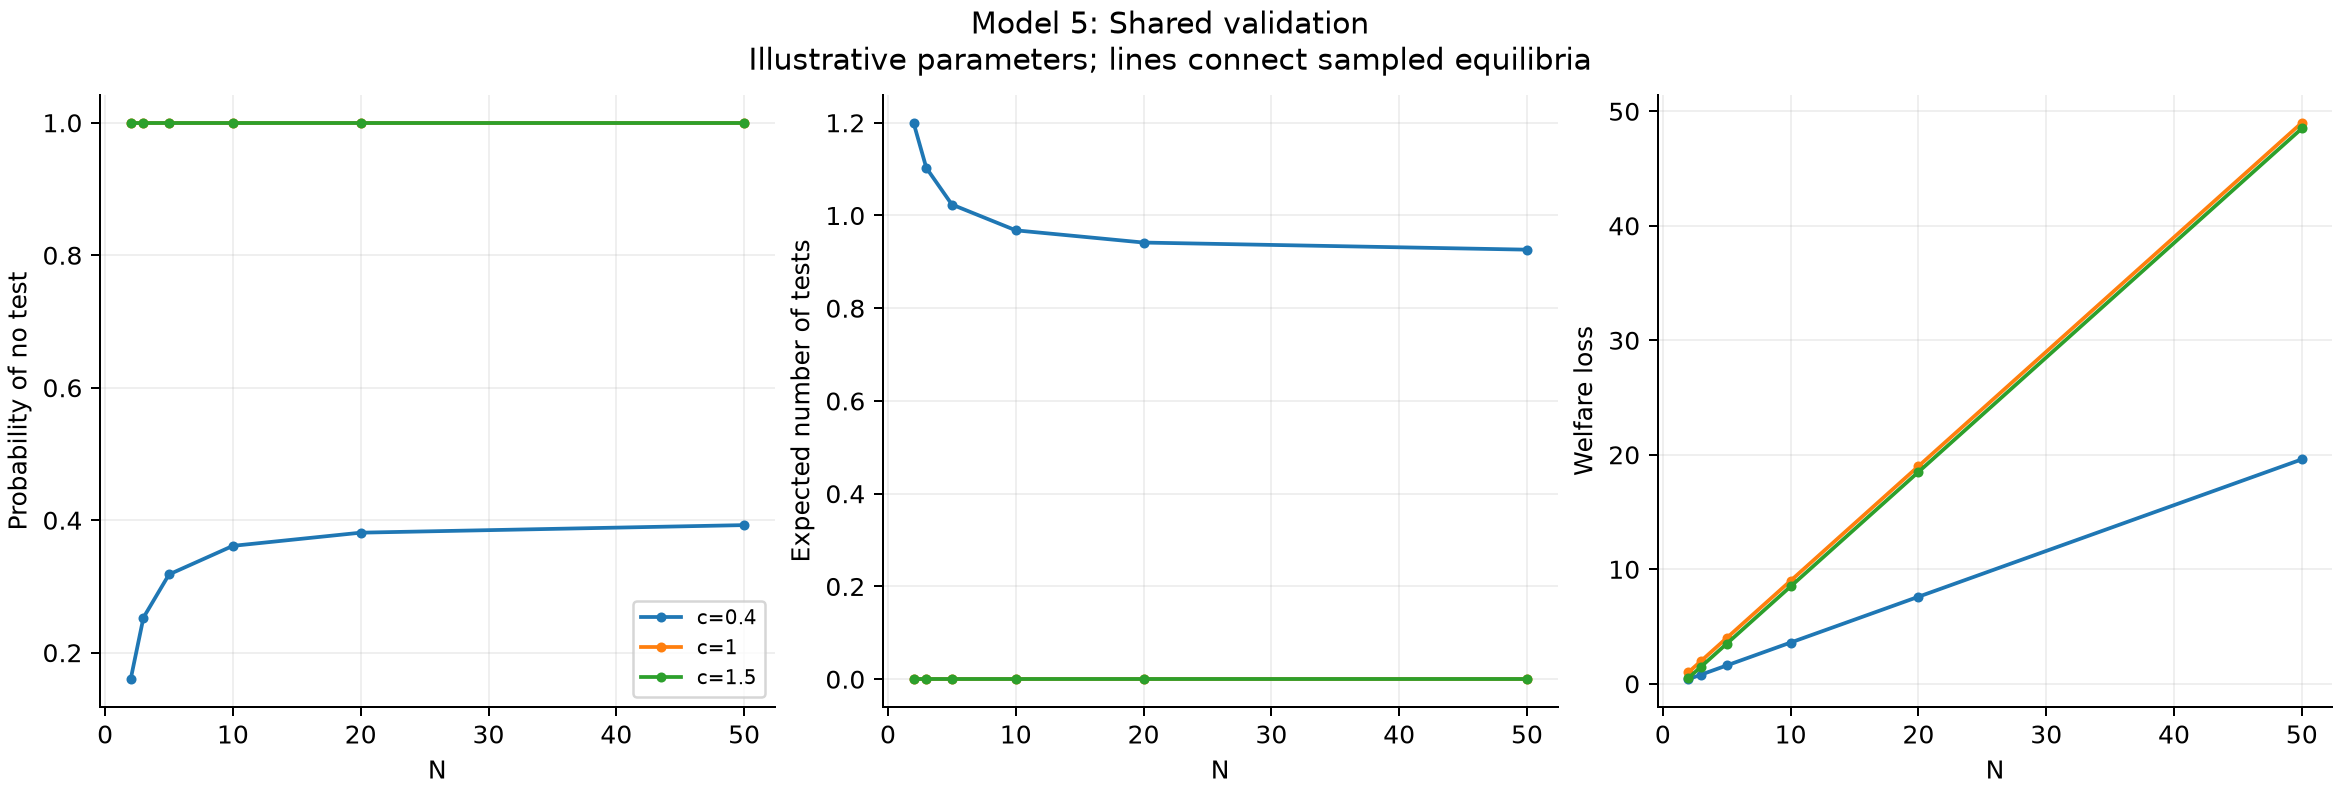

The file beside this chart, header and first rows:
N, c, B, test_probability, no_test_probability, duplicate_test_probability, expected_tests, symmetric_equilibrium, asymmetric_one_tester_equilibrium, selected_welfare, coordinated_welfare, welfare_loss, equality_boundary
2, 0.4, 1.0, 0.6, 0.16, 0.36, 1.2, mixed, True, 1.2, 1.6, 0.4, False
2, 1, 1.0, 0.0, 1.0, 0.0, 0.0, no_test, True, 0.0, 1.0, 1.0, True
2, 1.5, 1.0, 0.0, 1.0, 0.0, 0.0, no_test, False, 0.0, 0.5, 0.5, False
3, 0.4, 1.0, 0.3675, 0.253, 0.306, 1.103, mixed, True, 1.8, 2.6, 0.8, False
3, 1, 1.0, 0.0, 1.0, 0.0, 0.0, no_test, True, 0.0, 2.0, 2.0, True
3, 1.5, 1.0, 0.0, 1.0, 0.0, 0.0, no_test, False, 0.0, 1.5, 1.5, False
5, 0.4, 1.0, 0.2047, 0.3181, 0.2724, 1.024, mixed, True, 3, 4.6, 1.6, False
5, 1, 1.0, 0.0, 1.0, 0.0, 0.0, no_test, True, 0.0, 4.0, 4.0, True
5, 1.5, 1.0, 0.0, 1.0, 0.0, 0.0, no_test, False, 0.0, 3.5, 3.5, False
10, 0.4, 1.0, 0.0968, 0.3613, 0.2515, 0.968, mixed, True, 6, 9.6, 3.6, False
10, 1, 1.0, 0.0, 1.0, 0.0, 0.0, no_test, True, 0.0, 9.0, 9.0, True
10, 1.5, 1.0, 0.0, 1.0, 0.0, 0.0, no_test, False, 0.0, 8.5, 8.5, False
20, 0.4, 1.0, 0.04708, 0.3812, 0.2422, 0.9416, mixed, True, 12.0, 19.6, 7.6, False
20, 1, 1.0, 0.0, 1.0, 0.0, 0.0, no_test, True, 0.0, 19.0, 19.0, True
20, 1.5, 1.0, 0.0, 1.0, 0.0, 0.0, no_test, False, 0.0, 18.5, 18.5, False
50, 0.4, 1.0, 0.01853, 0.3926, 0.2369, 0.9263, mixed, True, 30, 49.6, 19.6, False
50, 1, 1.0, 0.0, 1.0, 0.0, 0.0, no_test, True, 0.0, 49.0, 49.0, True
50, 1.5, 1.0, 0.0, 1.0, 0.0, 0.0, no_test, False, 0.0, 48.5, 48.5, False
